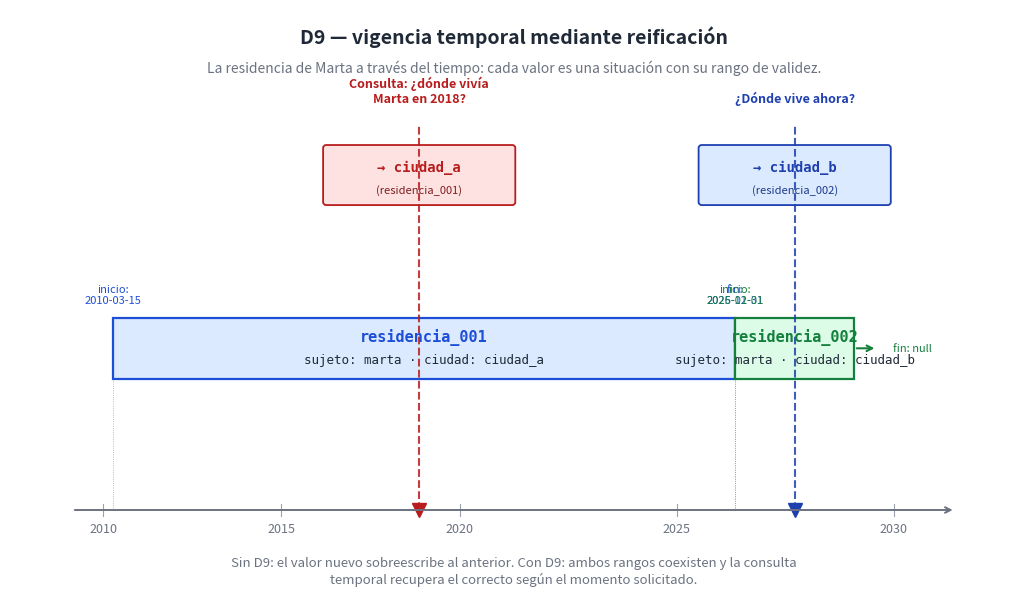

The matplotlib source for this figure: (Note: this script raises an exception after producing the figure.)
"""Diagrama: D9 — vigencia temporal.
La residencia de Marta como dos situaciones sucesivas, cada una con su rango.
Consultas temporales recuperan la situación válida en el momento solicitado.

Salida: ../png/18_d9_vigencia.png
"""

import os
import matplotlib.pyplot as plt
from matplotlib.patches import FancyBboxPatch, Rectangle, FancyArrowPatch

INK = "#1f2937"

fig, ax = plt.subplots(figsize=(13, 7.5), dpi=200)
ax.set_xlim(0, 13)
ax.set_ylim(0, 7.5)
ax.axis("off")
fig.patch.set_facecolor("#ffffff")

# Título
ax.text(6.5, 7.15, "D9 — vigencia temporal mediante reificación",
        ha="center", va="center", fontsize=14, fontweight="bold", color=INK)
ax.text(6.5, 6.75,
        "La residencia de Marta a través del tiempo: cada valor es una situación con su rango de validez.",
        ha="center", va="center", fontsize=10, style="italic", color="#6b7280")

# Línea de tiempo
TL_Y = 1.0
TL_LEFT = 0.8
TL_RIGHT = 12.2
ax.annotate("", xy=(TL_RIGHT, TL_Y), xytext=(TL_LEFT, TL_Y),
            arrowprops=dict(arrowstyle="->", color="#6b7280", lw=1.4))
# Marcas anuales
years = [(2010, 1.2), (2015, 3.5), (2020, 5.8), (2025, 8.6), (2030, 11.4)]
for year, x in years:
    ax.plot([x, x], [TL_Y - 0.08, TL_Y + 0.08], color="#9ca3af", linewidth=0.8)
    ax.text(x, TL_Y - 0.25, str(year), ha="center", va="center",
            fontsize=9, color="#6b7280")

# Función para mapear año a posición x
def x_of(year):
    # 2010 → 1.2, 2030 → 11.4; lineal
    return 1.2 + (year - 2010) * (11.4 - 1.2) / 20

# Banda residencia_001 (2010-03 a 2025-12)
band1_x0 = x_of(2010.25)
band1_x1 = x_of(2026.0)
band1_y = 2.7
band1 = Rectangle((band1_x0, band1_y), band1_x1 - band1_x0, 0.8,
                  facecolor="#dbeafe", edgecolor="#1d4ed8", linewidth=1.6)
ax.add_patch(band1)
ax.text((band1_x0 + band1_x1)/2, band1_y + 0.55, "residencia_001",
        ha="center", va="center", fontsize=11, fontweight="bold",
        color="#1d4ed8", family="monospace")
ax.text((band1_x0 + band1_x1)/2, band1_y + 0.25,
        "sujeto: marta · ciudad: ciudad_a",
        ha="center", va="center", fontsize=9, color=INK, family="monospace")

# Banda residencia_002 (2026 hasta hoy)
band2_x0 = x_of(2026.0)
band2_x1 = x_of(2029.0)  # representa "hoy"
band2_y = 2.7
band2 = Rectangle((band2_x0, band2_y), band2_x1 - band2_x0, 0.8,
                  facecolor="#dcfce7", edgecolor="#15803d", linewidth=1.6)
ax.add_patch(band2)
ax.text((band2_x0 + band2_x1)/2, band2_y + 0.55, "residencia_002",
        ha="center", va="center", fontsize=11, fontweight="bold",
        color="#15803d", family="monospace")
ax.text((band2_x0 + band2_x1)/2, band2_y + 0.25,
        "sujeto: marta · ciudad: ciudad_b",
        ha="center", va="center", fontsize=9, color=INK, family="monospace")
# Flecha que indica "abierto" hacia el futuro
ax.annotate("", xy=(band2_x1 + 0.3, band2_y + 0.4),
            xytext=(band2_x1, band2_y + 0.4),
            arrowprops=dict(arrowstyle="->", color="#15803d", lw=1.5))
ax.text(band2_x1 + 0.5, band2_y + 0.4, "fin: null",
        ha="left", va="center", fontsize=8, style="italic", color="#15803d")

# Líneas verticales que conectan los rangos con la línea de tiempo
for x_val in [band1_x0, band1_x1]:
    ax.plot([x_val, x_val], [TL_Y, band1_y], color="#1d4ed8",
            linewidth=0.6, linestyle=":", alpha=0.5)
for x_val in [band2_x0]:
    ax.plot([x_val, x_val], [TL_Y, band2_y], color="#15803d",
            linewidth=0.6, linestyle=":", alpha=0.5)

# Etiquetas inicio/fin
ax.text(band1_x0, band1_y + 0.95, "inicio:\n2010-03-15",
        ha="center", va="bottom", fontsize=8, color="#1d4ed8")
ax.text(band1_x1, band1_y + 0.95, "fin:\n2025-12-31",
        ha="center", va="bottom", fontsize=8, color="#1d4ed8")
ax.text(band2_x0, band2_y + 0.95, "inicio:\n2026-01-01",
        ha="center", va="bottom", fontsize=8, color="#15803d")

# Ejemplo de consulta temporal
query_x = x_of(2018)
ax.plot([query_x, query_x], [TL_Y, 6.0], color="#b91c1c",
        linewidth=1.5, linestyle="--", alpha=0.85)
ax.plot([query_x], [TL_Y], "v", color="#b91c1c", markersize=10)
ax.text(query_x, 6.25, "Consulta: ¿dónde vivía\nMarta en 2018?",
        ha="center", va="bottom", fontsize=9, fontweight="bold",
        color="#b91c1c")

# Caja con la respuesta
ans_box = FancyBboxPatch((query_x - 1.2, 5.0), 2.4, 0.7,
                         boxstyle="round,pad=0.04",
                         facecolor="#fee2e2", edgecolor="#b91c1c", linewidth=1.3)
ax.add_patch(ans_box)
ax.text(query_x, 5.45, "→ ciudad_a",
        ha="center", va="center", fontsize=10, fontweight="bold",
        color="#b91c1c", family="monospace")
ax.text(query_x, 5.15, "(residencia_001)",
        ha="center", va="center", fontsize=8, style="italic", color="#7f1d1d")

# Otro ejemplo de consulta
query2_x = x_of(2027.5)
ax.plot([query2_x, query2_x], [TL_Y, 6.0], color="#1e40af",
        linewidth=1.5, linestyle="--", alpha=0.85)
ax.plot([query2_x], [TL_Y], "v", color="#1e40af", markersize=10)
ax.text(query2_x, 6.25, "¿Dónde vive ahora?",
        ha="center", va="bottom", fontsize=9, fontweight="bold",
        color="#1e40af")

ans_box2 = FancyBboxPatch((query2_x - 1.2, 5.0), 2.4, 0.7,
                          boxstyle="round,pad=0.04",
                          facecolor="#dbeafe", edgecolor="#1e40af", linewidth=1.3)
ax.add_patch(ans_box2)
ax.text(query2_x, 5.45, "→ ciudad_b",
        ha="center", va="center", fontsize=10, fontweight="bold",
        color="#1e40af", family="monospace")
ax.text(query2_x, 5.15, "(residencia_002)",
        ha="center", va="center", fontsize=8, style="italic", color="#1e3a8a")

# Pie
ax.text(6.5, 0.20,
        "Sin D9: el valor nuevo sobreescribe al anterior. Con D9: ambos rangos coexisten y la consulta\n"
        "temporal recupera el correcto según el momento solicitado.",
        ha="center", va="center", fontsize=9.5, style="italic", color="#6b7280")

out = os.path.join(os.path.dirname(__file__), "..", "png",
                   "18_d9_vigencia.png")
plt.savefig(out, dpi=200, bbox_inches="tight", facecolor="#ffffff")
plt.close(fig)
print(f"  ✓ {out}")
